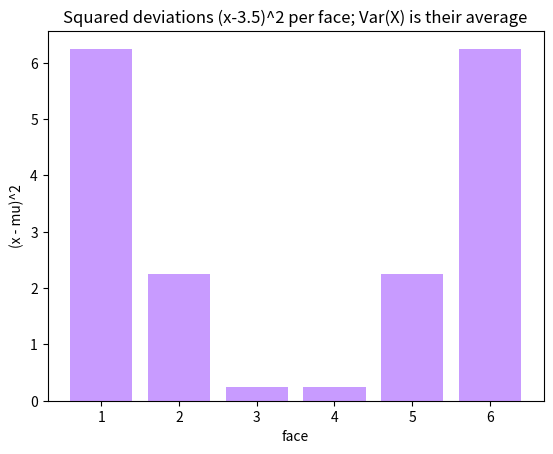

Here is the Python script that generated this plot:
# Setup — numpy / pandas / scikit-learn / matplotlib ship with Colab.
import numpy as np, matplotlib.pyplot as plt

import numpy as np
from scipy.stats import randint

x = np.arange(1, 7)
p = np.full(6, 1 / 6)
mu = np.sum(x * p)
var = np.sum((x - mu) ** 2 * p)     # E[(X-mu)^2]
print("Var(X) formula =", round(var, 4), " std =", round(var ** 0.5, 4))

# scipy gives the same for discrete uniform on 1..6.
d = randint(1, 7)
print("scipy  Var =", round(d.var(), 4), " std =", round(d.std(), 4))

# Verify from samples (ddof=0 = population variance).
rng = np.random.default_rng(0)
s = rng.integers(1, 7, size=1_000_000)
print("sample Var =", round(s.var(), 4), " std =", round(s.std(), 4))

import numpy as np
import matplotlib.pyplot as plt

# Squared deviations of each die face from the mean 3.5.
x = np.arange(1, 7)
p = np.full(6, 1 / 6)
mu = np.sum(x * p)
sq_dev = (x - mu) ** 2

plt.bar([str(v) for v in x], sq_dev, color='#c89bff')
plt.title('Squared deviations (x-3.5)^2 per face; Var(X) is their average')
plt.xlabel('face')
plt.ylabel('(x - mu)^2')
plt.show()
